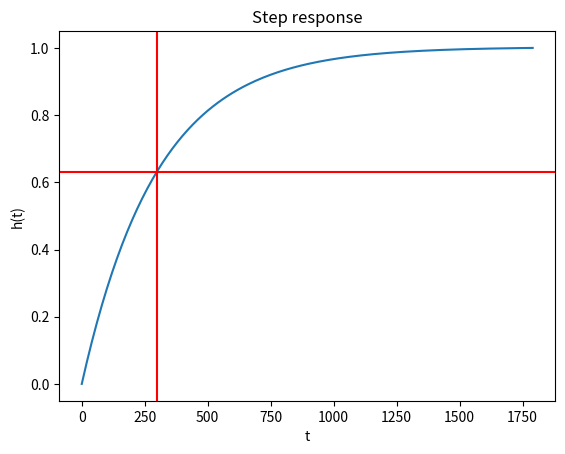
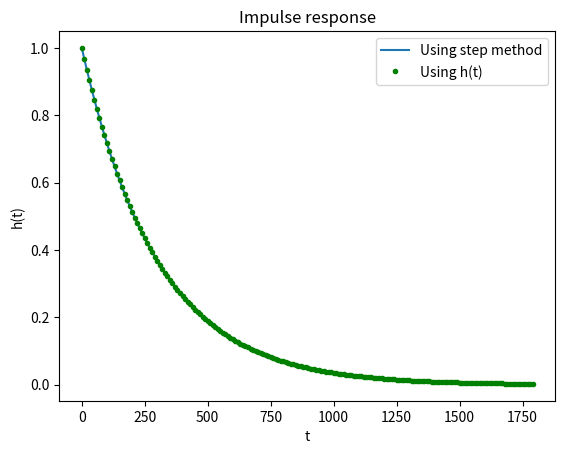

Generate these figures, in order, with matplotlib: (Note: this script raises an exception after producing the figures.)
#!/usr/bin/env python
from numpy import *
from matplotlib import pyplot as plt
from scipy import signal

# Setup
tau = 5.0 * 60    # 5 minutes
t_max = 60 * 30.0  # 30 minute experiment
dt = 10.0

### Using the lti class from scipy.signal ###
# Define a first-order LTI system
sys = signal.lti(1, [1, 1.0 / tau])

# Plot its step response with step method
h_times = arange(0, t_max, dt)

step_response = sys.step(T=h_times)[1]
plt.plot(h_times, step_response / step_response.max())    # normalize
plt.axhline(0.63, color='red')  # mark time constant
plt.axvline(tau, color='red')
plt.xlabel('t')
plt.ylabel('h(t)')
plt.title('Step response')

# Plot its impulse response with impulse method
plt.figure()
plt.plot(h_times, sys.impulse(T=h_times)[1], label='Using step method')
plt.xlabel('t')
plt.ylabel('h(t)')
plt.title('Impulse response')

### Defining our own 1st order LTI system ###
def h(t, tau):
    """Impulse response of first-order LTI system.
    Args:
        h   array of time values
        tau time constant
    """
    h = exp(-t / tau)
    h[t < 0] = 0.0
    return h

plt.plot(h_times, h(h_times,tau), color='green', marker='.', ls='', 
        label='Using h(t)')
plt.xlabel('t')
plt.ylabel('h(t)')
plt.title('Impulse response')
plt.legend(loc='best')

# Define a sampled step function
x_times = arange(-t_max, t_max, dt)
step = zeros(len(x_times))
step[len(step)/2:] = 1.0

plt.figure()
plt.plot(x_times, step, color='black', label='step fn')

# Convolve step function with impulse response
step_response = convolve(h(h_times, tau), step, mode='valid')
plt.plot(h_times, step_response[:-1]/step_response.max(), color='green',
        marker='.', label='step response')
plt.xlabel('t')
plt.ylabel('h(t)')
plt.title('Step response')

# Deconvolve to recover original signal
h_array = h(h_times, tau)

# Pad step_response(t) to be longer than h(t)
step_response = concatenate([zeros(len(h_times)), step_response,
    ones(len(h_times))])

x_reconstructed = signal.deconvolve(step_response, h_array)

x_len = len(step_response) - len(h_times) + 1
x_reconstructed_times = arange(-dt*x_len/2, dt*(x_len/2-1), dt)

plt.plot(x_reconstructed_times, x_reconstructed[0][:-1], color='blue', ls='',
        marker='s', label='recovered step fn')
plt.legend(loc='best')
plt.show()
